Run: headless pygame with SDL's dummy video driver; simulated clock (each Clock.tick advances the game by its frame time, no real sleeping); random seed 0; keys injected as events and as key.get_pressed() state; mouse plan: one left click at the window centre at the start of phase 2, then a move to the lower-right quarter at the start of phase 3.
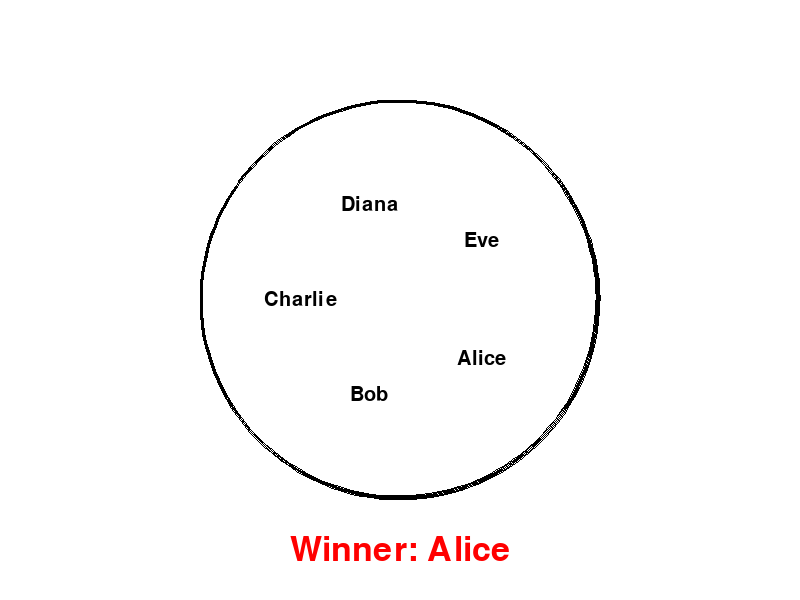
Frame 1 of 4 · flips 1–60 · no input
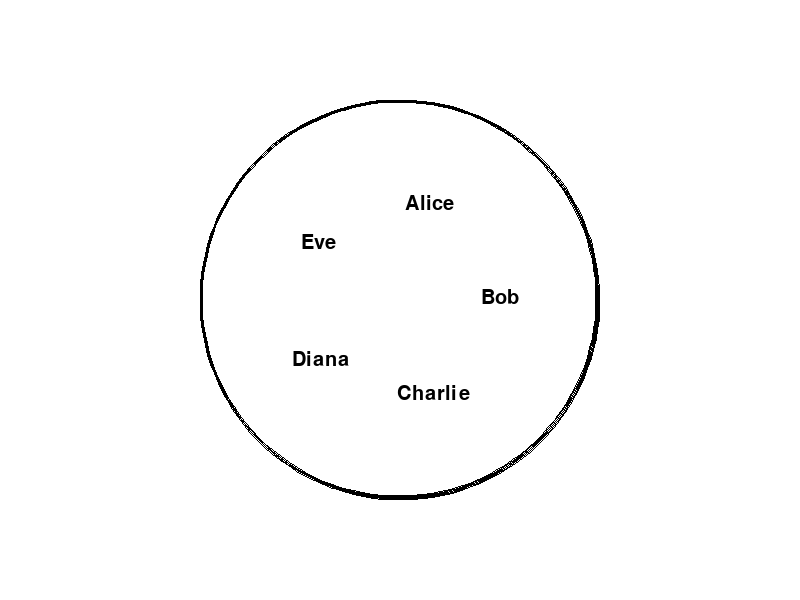
Frame 2 of 4 · flips 61–180 · clicked the window centre · tapped SPACE, RETURN · held RIGHT (→), D
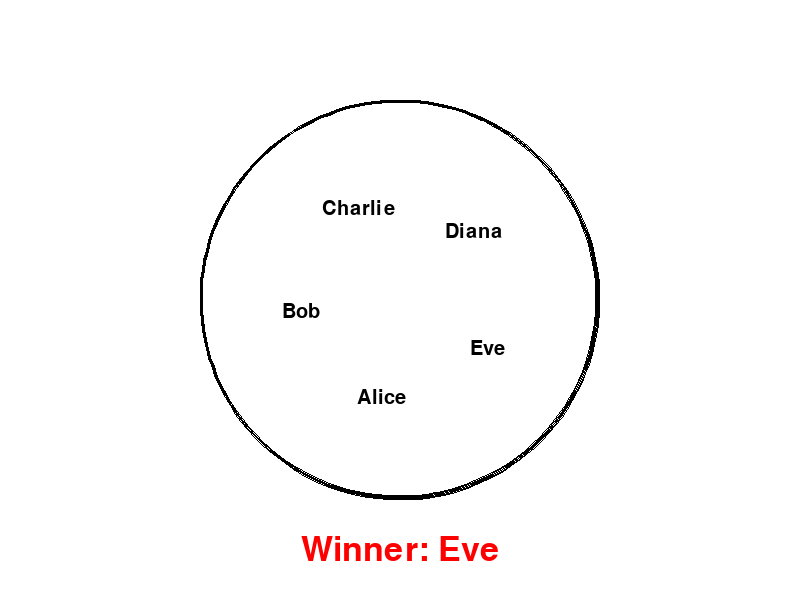
Frame 3 of 4 · flips 181–300 · moved the mouse to the lower-right quarter · held DOWN (↓), S
Frame 4 of 4 · flips 301–420 · held LEFT (←), A, UP (↑), W · screen unchanged from frame 3, image omitted

The pygame program that drew these frames:

import pygame
import random
import math

# --- Pygame Initialization ---
pygame.init()
WIDTH, HEIGHT = 800, 600
screen = pygame.display.set_mode((WIDTH, HEIGHT))
pygame.display.set_caption("Spinning Wheel")

# --- Wheel Data ---
names = ["Alice", "Bob", "Charlie", "Diana", "Eve"]
num_segments = len(names)
segment_angle = 360 / num_segments

# --- Wheel Properties ---
wheel_center = (WIDTH // 2, HEIGHT // 2)
wheel_radius = 200
current_angle = 0  # Current rotation angle of the wheel
spin_speed = 0     # Initial spin speed

# --- Game Loop ---
running = True
while running:
    for event in pygame.event.get():
        if event.type == pygame.QUIT:
            running = False
        if event.type == pygame.MOUSEBUTTONDOWN:
            if spin_speed == 0: # Only spin if not already spinning
                spin_speed = random.randint(30, 60) # Start spinning

    # --- Update Wheel State ---
    if spin_speed > 0:
        current_angle += spin_speed
        current_angle %= 360 # Keep angle within 0-359
        spin_speed *= 0.98 # Decelerate
        if spin_speed < 0.5: # Stop if speed is too low
            spin_speed = 0

    # --- Drawing ---
    screen.fill((255, 255, 255)) # White background

    # Draw segments and names
    for i in range(num_segments):
        start_angle = (current_angle + i * segment_angle) % 360
        end_angle = (current_angle + (i + 1) * segment_angle) % 360

        # Draw segment (simplified for illustration)
        # You would draw arcs or polygons here
        color = (random.randint(50, 200), random.randint(50, 200), random.randint(50, 200)) # Random color for each segment
        # pygame.draw.line(screen, (0, 0, 0), wheel_center, (wheel_center[0] + wheel_radius * math.cos(start_angle), wheel_center[1] + wheel_radius * math.sin(start_angle)), 2)
        # pygame.draw.line(screen, (0, 0, 0), wheel_center, (wheel_center[0] + wheel_radius * math.cos(end_angle), wheel_center[1] + wheel_radius * math.sin(end_angle)), 2)

        pygame.draw.arc(screen, (0,0,0), (wheel_center[0] - wheel_radius, wheel_center[1] - wheel_radius, wheel_radius * 2, wheel_radius * 2),
                        math.radians(start_angle), math.radians(end_angle), 3)

        # Render name (simplified)
        font = pygame.font.Font(None, 30)
        text_surface = font.render(names[i], True, (0, 0, 0))
        # Position text within the segment (more complex calculation needed for proper placement)
        text_rect = text_surface.get_rect(center=(wheel_center[0] + math.cos(math.radians(start_angle + segment_angle/2)) * (wheel_radius / 2),
                                                 wheel_center[1] + math.sin(math.radians(start_angle + segment_angle/2)) * (wheel_radius / 2)))
        screen.blit(text_surface, text_rect)

    # --- Display Result (when stopped) ---
    if spin_speed == 0 and current_angle is not None:
        # Determine winning segment based on final angle
        winning_index = int((360 - current_angle) / segment_angle) % num_segments
        winning_name = names[winning_index]
        result_font = pygame.font.Font(None, 50)
        result_text = result_font.render(f"Winner: {winning_name}", True, (255, 0, 0))
        result_rect = result_text.get_rect(center=(WIDTH // 2, HEIGHT - 50))
        screen.blit(result_text, result_rect)

    pygame.display.flip()

pygame.quit()
